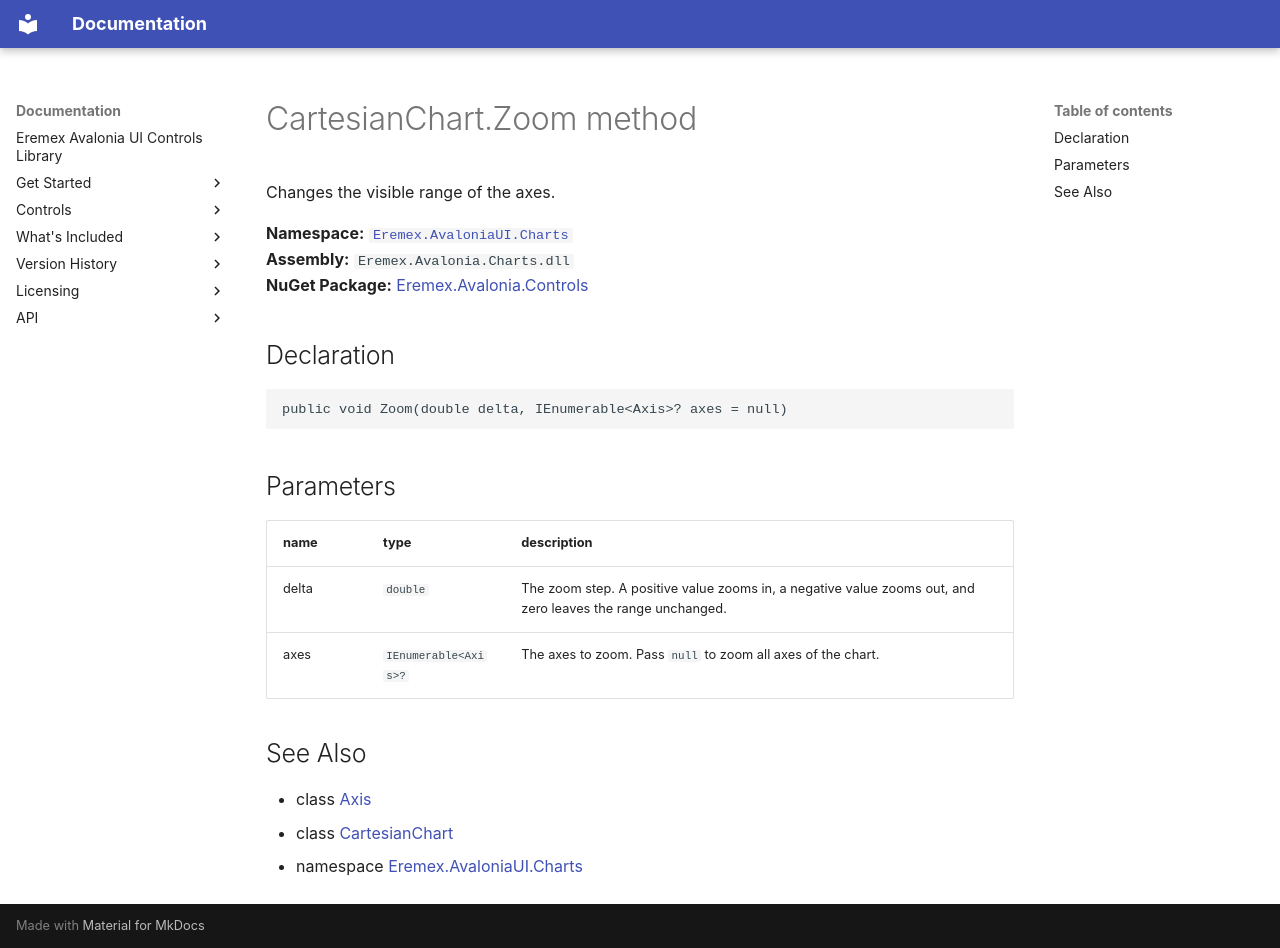

repository: Eremex/controls-doc · page: API/Eremex.AvaloniaUI.Charts/CartesianChart/Zoom/index.html · generator: mkdocs

# CartesianChart.Zoom method

Changes the visible range of the axes.

**Namespace:** [`Eremex.AvaloniaUI.Charts`](../index.md)  
**Assembly:** `Eremex.Avalonia.Charts.dll`  
**NuGet Package:** [Eremex.Avalonia.Controls](https://www.nuget.org/packages/Eremex.Avalonia.Controls)

## Declaration

```csharp
public void Zoom(double delta, IEnumerable<Axis>? axes = null)
```

## Parameters

| name | type | description |
| --- | --- | --- |
| delta | `double` | The zoom step. A positive value zooms in, a negative value zooms out, and zero leaves the range unchanged. |
| axes | `IEnumerable<Axis>?` | The axes to zoom. Pass `null` to zoom all axes of the chart. |

## See Also

* class [Axis](../Axis.md)
* class [CartesianChart](../CartesianChart.md)
* namespace [Eremex.AvaloniaUI.Charts](../index.md)

<!-- DO NOT EDIT: generated by xmldocmd for Eremex.Avalonia.Charts.dll -->
